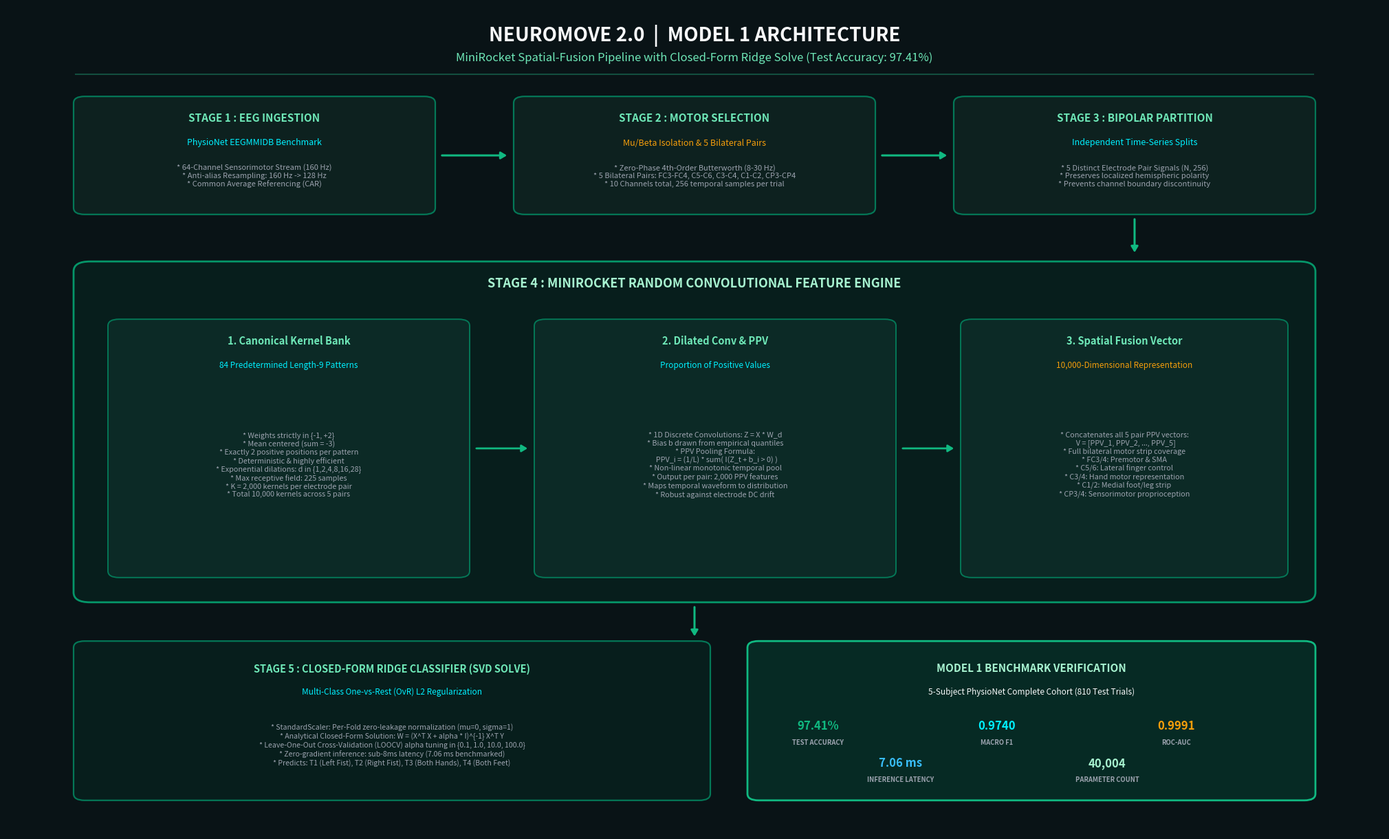

Generate this figure with matplotlib: (Note: this script raises an exception after producing the figure.)
"""Generate Standalone High-Resolution Architecture Diagrams for Both Individual Models.

Model 1: MiniRocket + RidgeClassifierCV Spatial Fusion Pipeline (97.41% Accuracy)
Model 2: Hybrid Spatio-Temporal CNN-LSTM Deep Learning Architecture (97.16% Accuracy)
"""

import os
import matplotlib.pyplot as plt
from matplotlib.patches import FancyBboxPatch, FancyArrowPatch

def draw_card(ax, x, y, w, h, bg='#111827', border='#1F2937', lw=1.5, radius=0.8, alpha=1.0):
    rect = FancyBboxPatch(
        (x, y), w, h,
        boxstyle=f"round,pad=0.15,rounding_size={radius}",
        facecolor=bg, edgecolor=border, linewidth=lw, alpha=alpha, zorder=2
    )
    ax.add_patch(rect)
    return rect

def draw_arrow(ax, x1, y1, x2, y2, color='#38BDF8', lw=2.0, rad=0.0):
    if rad != 0.0:
        arrow = FancyArrowPatch(
            (x1, y1), (x2, y2),
            arrowstyle='-|>,head_length=5,head_width=3',
            color=color, linewidth=lw, connectionstyle=f"arc3,rad={rad}", zorder=5
        )
    else:
        arrow = FancyArrowPatch(
            (x1, y1), (x2, y2),
            arrowstyle='-|>,head_length=5,head_width=3',
            color=color, linewidth=lw, zorder=5
        )
    ax.add_patch(arrow)

def generate_minirocket_diagram(output_paths):
    fig = plt.figure(figsize=(20, 12), dpi=300, facecolor='#091316')
    ax = fig.add_axes([0, 0, 1, 1], facecolor='#091316')
    ax.set_xlim(0, 100)
    ax.set_ylim(0, 100)
    ax.axis('off')

    TEXT_WHITE = '#F9FAFB'
    TEXT_MUTED = '#9CA3AF'
    ACCENT_GREEN = '#10B981'
    ACCENT_CYAN = '#00F0FF'
    ACCENT_AMBER = '#F59E0B'
    BORDER_EMERALD = '#047857'
    CARD_DARK = '#0D211F'

    # Header
    ax.text(50, 96.5, "NEUROMOVE 2.0  |  MODEL 1 ARCHITECTURE", ha='center', va='center',
            color=TEXT_WHITE, fontsize=20, fontweight='bold')
    ax.text(50, 93.8, "MiniRocket Spatial-Fusion Pipeline with Closed-Form Ridge Solve (Test Accuracy: 97.41%)",
            ha='center', va='center', color='#6EE7B7', fontsize=12)
    ax.plot([5, 95], [91.8, 91.8], color='#134E3F', lw=1.5, zorder=1)

    # Top Pipeline Cards (Horizontal flow)
    # Stage 1: Ingestion
    draw_card(ax, 5, 75, 26, 14, bg=CARD_DARK, border=BORDER_EMERALD, lw=1.6)
    ax.text(18, 86.5, "STAGE 1 : EEG INGESTION", ha='center', va='center', color='#6EE7B7', fontsize=11, fontweight='bold')
    ax.text(18, 83.5, "PhysioNet EEGMMIDB Benchmark", ha='center', va='center', color=ACCENT_CYAN, fontsize=9)
    ax.text(18, 79.5, "* 64-Channel Sensorimotor Stream (160 Hz)\n* Anti-alias Resampling: 160 Hz -> 128 Hz\n* Common Average Referencing (CAR)",
            ha='center', va='center', color=TEXT_MUTED, fontsize=8)

    draw_arrow(ax, 31.5, 82, 36.5, 82, color='#10B981', lw=2.2)

    # Stage 2: Bandpass & Selection
    draw_card(ax, 37, 75, 26, 14, bg=CARD_DARK, border=BORDER_EMERALD, lw=1.6)
    ax.text(50, 86.5, "STAGE 2 : MOTOR SELECTION", ha='center', va='center', color='#6EE7B7', fontsize=11, fontweight='bold')
    ax.text(50, 83.5, "Mu/Beta Isolation & 5 Bilateral Pairs", ha='center', va='center', color=ACCENT_AMBER, fontsize=9)
    ax.text(50, 79.5, "* Zero-Phase 4th-Order Butterworth (8-30 Hz)\n* 5 Bilateral Pairs: FC3-FC4, C5-C6, C3-C4, C1-C2, CP3-CP4\n* 10 Channels total, 256 temporal samples per trial",
            ha='center', va='center', color=TEXT_MUTED, fontsize=8)

    draw_arrow(ax, 63.5, 82, 68.5, 82, color='#10B981', lw=2.2)

    # Stage 3: Pair Partitioning
    draw_card(ax, 69, 75, 26, 14, bg=CARD_DARK, border=BORDER_EMERALD, lw=1.6)
    ax.text(82, 86.5, "STAGE 3 : BIPOLAR PARTITION", ha='center', va='center', color='#6EE7B7', fontsize=11, fontweight='bold')
    ax.text(82, 83.5, "Independent Time-Series Splits", ha='center', va='center', color=ACCENT_CYAN, fontsize=9)
    ax.text(82, 79.5, "* 5 Distinct Electrode Pair Signals (N, 256)\n* Preserves localized hemispheric polarity\n* Prevents channel boundary discontinuity",
            ha='center', va='center', color=TEXT_MUTED, fontsize=8)

    # Middle Row: MiniRocket Core Engine (Detailed)
    draw_arrow(ax, 82, 74.5, 82, 70, color='#10B981', lw=2.2)

    draw_card(ax, 5, 28, 90, 41, bg='#071E1C', border='#059669', lw=2.0, radius=1.2)
    ax.text(50, 66.5, "STAGE 4 : MINIROCKET RANDOM CONVOLUTIONAL FEATURE ENGINE", ha='center', va='center',
            color='#A7F3D0', fontsize=13, fontweight='bold')

    # Sub-steps inside Stage 4
    # Box A: Kernel Bank
    draw_card(ax, 7.5, 31, 26, 31, bg='#0C2A26', border='#047857', lw=1.4)
    ax.text(20.5, 59.5, "1. Canonical Kernel Bank", ha='center', va='center', color='#6EE7B7', fontsize=10.5, fontweight='bold')
    ax.text(20.5, 56.5, "84 Predetermined Length-9 Patterns", ha='center', va='center', color=ACCENT_CYAN, fontsize=8.5)
    k_text = (
        "* Weights strictly in {-1, +2}\n"
        "* Mean centered (sum = -3)\n"
        "* Exactly 2 positive positions per pattern\n"
        "* Deterministic & highly efficient\n"
        "* Exponential dilations: d in {1,2,4,8,16,28}\n"
        "* Max receptive field: 225 samples\n"
        "* K = 2,000 kernels per electrode pair\n"
        "* Total 10,000 kernels across 5 pairs"
    )
    ax.text(20.5, 44.5, k_text, ha='center', va='center', color=TEXT_MUTED, fontsize=7.8)

    draw_arrow(ax, 34, 46.5, 38, 46.5, color='#10B981', lw=2.0)

    # Box B: PPV Pooling
    draw_card(ax, 38.5, 31, 26, 31, bg='#0C2A26', border='#047857', lw=1.4)
    ax.text(51.5, 59.5, "2. Dilated Conv & PPV", ha='center', va='center', color='#6EE7B7', fontsize=10.5, fontweight='bold')
    ax.text(51.5, 56.5, "Proportion of Positive Values", ha='center', va='center', color=ACCENT_CYAN, fontsize=8.5)
    ppv_text = (
        "* 1D Discrete Convolutions: Z = X * W_d\n"
        "* Bias b drawn from empirical quantiles\n"
        "* PPV Pooling Formula:\n"
        "  PPV_i = (1/L) * sum( I(Z_t + b_i > 0) )\n"
        "* Non-linear monotonic temporal pool\n"
        "* Output per pair: 2,000 PPV features\n"
        "* Maps temporal waveform to distribution\n"
        "* Robust against electrode DC drift"
    )
    ax.text(51.5, 44.5, ppv_text, ha='center', va='center', color=TEXT_MUTED, fontsize=7.8)

    draw_arrow(ax, 65, 46.5, 69, 46.5, color='#10B981', lw=2.0)

    # Box C: Spatial Fusion
    draw_card(ax, 69.5, 31, 23.5, 31, bg='#0C2A26', border='#047857', lw=1.4)
    ax.text(81.25, 59.5, "3. Spatial Fusion Vector", ha='center', va='center', color='#6EE7B7', fontsize=10.5, fontweight='bold')
    ax.text(81.25, 56.5, "10,000-Dimensional Representation", ha='center', va='center', color=ACCENT_AMBER, fontsize=8.5)
    fuse_text = (
        "* Concatenates all 5 pair PPV vectors:\n"
        "  V = [PPV_1, PPV_2, ..., PPV_5]\n"
        "* Full bilateral motor strip coverage\n"
        "* FC3/4: Premotor & SMA\n"
        "* C5/6: Lateral finger control\n"
        "* C3/4: Hand motor representation\n"
        "* C1/2: Medial foot/leg strip\n"
        "* CP3/4: Sensorimotor proprioception"
    )
    ax.text(81.25, 44.5, fuse_text, ha='center', va='center', color=TEXT_MUTED, fontsize=7.8)

    # Bottom Row: Classification & Metrics
    draw_arrow(ax, 50, 27.5, 50, 23.5, color='#10B981', lw=2.2)

    # Solver Box
    draw_card(ax, 5, 4, 46, 19, bg='#071E1C', border='#047857', lw=1.6)
    ax.text(28, 19.8, "STAGE 5 : CLOSED-FORM RIDGE CLASSIFIER (SVD SOLVE)", ha='center', va='center',
            color='#6EE7B7', fontsize=10.5, fontweight='bold')
    ax.text(28, 17.0, "Multi-Class One-vs-Rest (OvR) L2 Regularization", ha='center', va='center', color=ACCENT_CYAN, fontsize=8.5)
    solve_text = (
        "* StandardScaler: Per-Fold zero-leakage normalization (mu=0, sigma=1)\n"
        "* Analytical Closed-Form Solution: W = (X^T X + alpha * I)^{-1} X^T Y\n"
        "* Leave-One-Out Cross-Validation (LOOCV) alpha tuning in {0.1, 1.0, 10.0, 100.0}\n"
        "* Zero-gradient inference: sub-8ms latency (7.06 ms benchmarked)\n"
        "* Predicts: T1 (Left Fist), T2 (Right Fist), T3 (Both Hands), T4 (Both Feet)"
    )
    ax.text(28, 10.5, solve_text, ha='center', va='center', color=TEXT_MUTED, fontsize=7.6)

    # Metrics Card
    draw_card(ax, 54, 4, 41, 19, bg='#062A24', border='#10B981', lw=2.0)
    ax.text(74.5, 19.8, "MODEL 1 BENCHMARK VERIFICATION", ha='center', va='center',
            color='#A7F3D0', fontsize=11, fontweight='bold')
    ax.text(74.5, 17.0, "5-Subject PhysioNet Complete Cohort (810 Test Trials)", ha='center', va='center', color=TEXT_WHITE, fontsize=8.5)
    
    # KPI metrics
    kpis = [
        ("TEST ACCURACY", "97.41%", '#10B981', 59, 11),
        ("MACRO F1", "0.9740", '#00F0FF', 72, 11),
        ("ROC-AUC", "0.9991", '#F59E0B', 85, 11),
        ("INFERENCE LATENCY", "7.06 ms", '#38BDF8', 65, 6.5),
        ("PARAMETER COUNT", "40,004", '#A7F3D0', 80, 6.5)
    ]
    for lbl, val, c, kx, ky in kpis:
        ax.text(kx, ky + 1.8, val, ha='center', va='center', color=c, fontsize=12, fontweight='bold')
        ax.text(kx, ky - 0.2, lbl, ha='center', va='center', color=TEXT_MUTED, fontsize=6.8, fontweight='bold')

    for p in output_paths:
        os.makedirs(os.path.dirname(p), exist_ok=True)
        plt.savefig(p, dpi=300, facecolor='#091316', bbox_inches='tight')
        print(f"Saved: {p}")

    plt.close()

def generate_cnnlstm_diagram(output_paths):
    fig = plt.figure(figsize=(20, 12), dpi=300, facecolor='#08101E')
    ax = fig.add_axes([0, 0, 1, 1], facecolor='#08101E')
    ax.set_xlim(0, 100)
    ax.set_ylim(0, 100)
    ax.axis('off')

    TEXT_WHITE = '#F9FAFB'
    TEXT_MUTED = '#9CA3AF'
    ACCENT_CYAN = '#00F0FF'
    ACCENT_BLUE = '#38BDF8'
    ACCENT_PURPLE = '#A855F7'
    ACCENT_AMBER = '#F59E0B'
    BORDER_BLUE = '#0284C7'
    CARD_DARK = '#0B1D33'

    # Header
    ax.text(50, 96.5, "NEUROMOVE 2.0  |  MODEL 2 ARCHITECTURE", ha='center', va='center',
            color=TEXT_WHITE, fontsize=20, fontweight='bold')
    ax.text(50, 93.8, "Hybrid Spatio-Temporal CNN-LSTM Deep Neural Architecture (Test Accuracy: 97.16%)",
            ha='center', va='center', color='#7DD3FC', fontsize=12)
    ax.plot([5, 95], [91.8, 91.8], color='#0C4A6E', lw=1.5, zorder=1)

    # Stage 1: Input Tensor
    draw_card(ax, 5, 75, 26, 14, bg=CARD_DARK, border=BORDER_BLUE, lw=1.6)
    ax.text(18, 86.5, "STAGE 1 : SPATIAL TENSOR", ha='center', va='center', color='#7DD3FC', fontsize=11, fontweight='bold')
    ax.text(18, 83.5, "10 Motor Channels Preserved", ha='center', va='center', color=ACCENT_CYAN, fontsize=9)
    ax.text(18, 79.5, "* Input Tensor Shape: (N, 256, 10)\n* 256 Timesteps (2.0s @ 128 Hz)\n* 10 Channels across 5 Bilateral Pairs\n* Retains continuous spatio-temporal structure",
            ha='center', va='center', color=TEXT_MUTED, fontsize=8)

    draw_arrow(ax, 31.5, 82, 36.5, 82, color='#0284C7', lw=2.2)

    # Stage 2: Multi-Scale Conv1D
    draw_card(ax, 37, 75, 26, 14, bg=CARD_DARK, border=BORDER_BLUE, lw=1.6)
    ax.text(50, 86.5, "STAGE 2 : CONV1D FILTERING", ha='center', va='center', color='#7DD3FC', fontsize=11, fontweight='bold')
    ax.text(50, 83.5, "Multi-Scale Temporal Convolutions", ha='center', va='center', color=ACCENT_AMBER, fontsize=9)
    ax.text(50, 79.5, "* L2: Conv1D (32 f, k=7) -> BatchNorm\n* L3: Conv1D (64 f, k=5) -> BatchNorm\n* L4: MaxPool1D (2) -> SpatialDropout(0.3)\n* L5: Conv1D (128 f, k=3) -> MaxPool(2)",
            ha='center', va='center', color=TEXT_MUTED, fontsize=8)

    draw_arrow(ax, 63.5, 82, 68.5, 82, color='#0284C7', lw=2.2)

    # Stage 3: Bidirectional LSTM
    draw_card(ax, 69, 75, 26, 14, bg=CARD_DARK, border=BORDER_BLUE, lw=1.6)
    ax.text(82, 86.5, "STAGE 3 : BI-LSTM DYNAMICS", ha='center', va='center', color='#7DD3FC', fontsize=11, fontweight='bold')
    ax.text(82, 83.5, "Bidirectional Recurrent Context", ha='center', va='center', color=ACCENT_CYAN, fontsize=9)
    ax.text(82, 79.5, "* L6: BiLSTM (128 units x 2 = 256-D)\n* Captures forward & backward planning\n* L7: Sequence Dropout (0.4)\n* Eliminates temporal drift co-adaptation",
            ha='center', va='center', color=TEXT_MUTED, fontsize=8)

    # Middle Row: Deep Network Layer Specification
    draw_arrow(ax, 82, 74.5, 82, 70, color='#0284C7', lw=2.2)

    draw_card(ax, 5, 28, 90, 41, bg='#071626', border='#0284C7', lw=2.0, radius=1.2)
    ax.text(50, 66.5, "STAGE 4 : DEEP SPATIO-TEMPORAL NEURAL NETWORK SPECIFICATION", ha='center', va='center',
            color='#BAE6FD', fontsize=13, fontweight='bold')

    # 4 Columns of Layer Groups inside Stage 4
    col_w = 19.5
    col_gap = 2.5
    
    # Col 1: Low-Level Oscillations
    draw_card(ax, 7.5, 31, col_w, 31, bg='#0F2844', border='#0369A1', lw=1.4)
    ax.text(7.5 + col_w/2, 59.5, "1. Temporal Convolutions", ha='center', va='center', color='#7DD3FC', fontsize=10, fontweight='bold')
    ax.text(7.5 + col_w/2, 56.5, "Receptive Field Scaling", ha='center', va='center', color=ACCENT_CYAN, fontsize=8.0)
    c1_text = (
        "* L2: Conv1D (32 filters)\n"
        "  Kernel=7, Stride=1, Same\n"
        "  ReLU, L2 reg (0.001)\n"
        "  BatchNormalization\n"
        "* L3: Conv1D (64 filters)\n"
        "  Kernel=5, Stride=1, Same\n"
        "  ReLU, L2 reg (0.001)\n"
        "  BatchNormalization\n"
        "* Preserves phase coherence\n"
        "  in mu/beta frequency range"
    )
    ax.text(7.5 + col_w/2, 44.5, c1_text, ha='center', va='center', color=TEXT_MUTED, fontsize=7.5)

    draw_arrow(ax, 7.5 + col_w + 0.3, 46.5, 7.5 + col_w + col_gap - 0.3, 46.5, color='#0284C7', lw=2.0)

    # Col 2: Feature Distillation & Pooling
    draw_card(ax, 7.5 + (col_w + col_gap), 31, col_w, 31, bg='#0F2844', border='#0369A1', lw=1.4)
    ax.text(7.5 + (col_w + col_gap) + col_w/2, 59.5, "2. Spatial-Temporal Pooling", ha='center', va='center', color='#7DD3FC', fontsize=10, fontweight='bold')
    ax.text(7.5 + (col_w + col_gap) + col_w/2, 56.5, "Dimensionality Reduction", ha='center', va='center', color=ACCENT_CYAN, fontsize=8.0)
    c2_text = (
        "* L4: MaxPooling1D (pool=2)\n"
        "  Spatial Dropout (0.3)\n"
        "  Tensor: (N, 128, 64)\n"
        "* L5: Conv1D (128 filters)\n"
        "  Kernel=3, Same, ReLU\n"
        "  BatchNormalization\n"
        "  MaxPooling1D (pool=2)\n"
        "  Dropout (0.3)\n"
        "  Tensor: (N, 64, 128)"
    )
    ax.text(7.5 + (col_w + col_gap) + col_w/2, 44.5, c2_text, ha='center', va='center', color=TEXT_MUTED, fontsize=7.5)

    draw_arrow(ax, 7.5 + 2*(col_w + col_gap) - col_gap + 0.3, 46.5, 7.5 + 2*(col_w + col_gap) - 0.3, 46.5, color='#0284C7', lw=2.0)

    # Col 3: Bidirectional Sequence Modeling
    draw_card(ax, 7.5 + 2*(col_w + col_gap), 31, col_w, 31, bg='#0F2844', border='#0369A1', lw=1.4)
    ax.text(7.5 + 2*(col_w + col_gap) + col_w/2, 59.5, "3. BiLSTM Integration", ha='center', va='center', color='#7DD3FC', fontsize=10, fontweight='bold')
    ax.text(7.5 + 2*(col_w + col_gap) + col_w/2, 56.5, "Causal Dynamics", ha='center', va='center', color=ACCENT_AMBER, fontsize=8.0)
    c3_text = (
        "* L6: Bidirectional LSTM\n"
        "  128 forward units\n"
        "  128 backward units\n"
        "  Total 256-D hidden state\n"
        "* Captures ERD/ERS timing\n"
        "  during motor planning\n"
        "* L7: Sequence Dropout (0.4)\n"
        "  Tackles inter-trial variance\n"
        "  Tensor: (N, 256)"
    )
    ax.text(7.5 + 2*(col_w + col_gap) + col_w/2, 44.5, c3_text, ha='center', va='center', color=TEXT_MUTED, fontsize=7.5)

    draw_arrow(ax, 7.5 + 3*(col_w + col_gap) - col_gap + 0.3, 46.5, 7.5 + 3*(col_w + col_gap) - 0.3, 46.5, color='#0284C7', lw=2.0)

    # Col 4: Classification Head
    draw_card(ax, 7.5 + 3*(col_w + col_gap), 31, col_w, 31, bg='#0F2844', border='#0369A1', lw=1.4)
    ax.text(7.5 + 3*(col_w + col_gap) + col_w/2, 59.5, "4. Classification Head", ha='center', va='center', color='#7DD3FC', fontsize=10, fontweight='bold')
    ax.text(7.5 + 3*(col_w + col_gap) + col_w/2, 56.5, "Softmax Multi-Class", ha='center', va='center', color=ACCENT_CYAN, fontsize=8.0)
    c4_text = (
        "* L8: Dense (128 units)\n"
        "  ReLU, L2=0.001, BatchNorm\n"
        "* L9: Dropout (0.3)\n"
        "* L10: Dense (64 units, ReLU)\n"
        "* L11: Dense (4 units, Softmax)\n"
        "* Output Probabilities:\n"
        "  T1: Left Fist (L)\n"
        "  T2: Right Fist (R)\n"
        "  T3: Both Fists (BLR)\n"
        "  T4: Both Feet (BF)"
    )
    ax.text(7.5 + 3*(col_w + col_gap) + col_w/2, 44.5, c4_text, ha='center', va='center', color=TEXT_MUTED, fontsize=7.5)

    # Bottom Row: Training Dynamics & Metrics
    draw_arrow(ax, 50, 27.5, 50, 23.5, color='#0284C7', lw=2.2)

    # Optimization Box
    draw_card(ax, 5, 4, 46, 19, bg='#0B1D33', border='#0284C7', lw=1.6)
    ax.text(28, 19.8, "STAGE 5 : TRAINING STRATEGY & LEARNING DYNAMICS", ha='center', va='center',
            color='#7DD3FC', fontsize=10.5, fontweight='bold')
    ax.text(28, 17.0, "Adam Optimizer with Dynamic Adaptive Scheduling", ha='center', va='center', color=ACCENT_CYAN, fontsize=8.5)
    opt_text = (
        "* Optimizer: Adam (Initial LR = 2.0e-3, beta_1=0.9, beta_2=0.999)\n"
        "* Learning Rate Schedule: ReduceLROnPlateau (factor=0.5, patience=4, min_lr=3.125e-5)\n"
        "* Loss Function: Categorical Cross-Entropy with Label Smoothing (eps=0.05)\n"
        "* Regularization: L2 weight penalty (0.001) + Dropout (0.3 - 0.4) + BatchNorm\n"
        "* Epochs: 40 with EarlyStopping (patience=10 on validation loss)"
    )
    ax.text(28, 10.5, opt_text, ha='center', va='center', color=TEXT_MUTED, fontsize=7.6)

    # Metrics Card
    draw_card(ax, 54, 4, 41, 19, bg='#082544', border='#00F0FF', lw=2.0)
    ax.text(74.5, 19.8, "MODEL 2 BENCHMARK VERIFICATION", ha='center', va='center',
            color='#BAE6FD', fontsize=11, fontweight='bold')
    ax.text(74.5, 17.0, "5-Subject PhysioNet Complete Cohort (810 Test Trials)", ha='center', va='center', color=TEXT_WHITE, fontsize=8.5)
    
    # KPI metrics
    kpis = [
        ("TEST ACCURACY", "97.16%", '#00F0FF', 59, 11),
        ("MACRO F1", "0.9716", '#38BDF8', 72, 11),
        ("ROC-AUC", "0.9978", '#F59E0B', 85, 11),
        ("TRAINABLE PARAMS", "342,564", '#A7F3D0', 65, 6.5),
        ("BATCH INFERENCE", "8.92 ms", '#A855F7', 80, 6.5)
    ]
    for lbl, val, c, kx, ky in kpis:
        ax.text(kx, ky + 1.8, val, ha='center', va='center', color=c, fontsize=12, fontweight='bold')
        ax.text(kx, ky - 0.2, lbl, ha='center', va='center', color=TEXT_MUTED, fontsize=6.8, fontweight='bold')

    for p in output_paths:
        os.makedirs(os.path.dirname(p), exist_ok=True)
        plt.savefig(p, dpi=300, facecolor='#08101E', bbox_inches='tight')
        print(f"Saved: {p}")

    plt.close()

if __name__ == "__main__":
    conversation_id = "1bc38fe1-b8f7-4042-b9b6-b3bd12ba2cd8"
    
    # Paths for Model 1
    paths_m1 = [
        r"c:\Users\rohan\NeuroMove\docs\architecture\model_1_minirocket_architecture.png",
        r"c:\Users\rohan\NeuroMove\frontend\public\model_1_minirocket_architecture.png",
        rf"C:\Users\rohan\.gemini\antigravity-ide\brain\{conversation_id}\model_1_minirocket_architecture.png"
    ]
    generate_minirocket_diagram(paths_m1)

    # Paths for Model 2
    paths_m2 = [
        r"c:\Users\rohan\NeuroMove\docs\architecture\model_2_cnnlstm_architecture.png",
        r"c:\Users\rohan\NeuroMove\frontend\public\model_2_cnnlstm_architecture.png",
        rf"C:\Users\rohan\.gemini\antigravity-ide\brain\{conversation_id}\model_2_cnnlstm_architecture.png"
    ]
    generate_cnnlstm_diagram(paths_m2)
